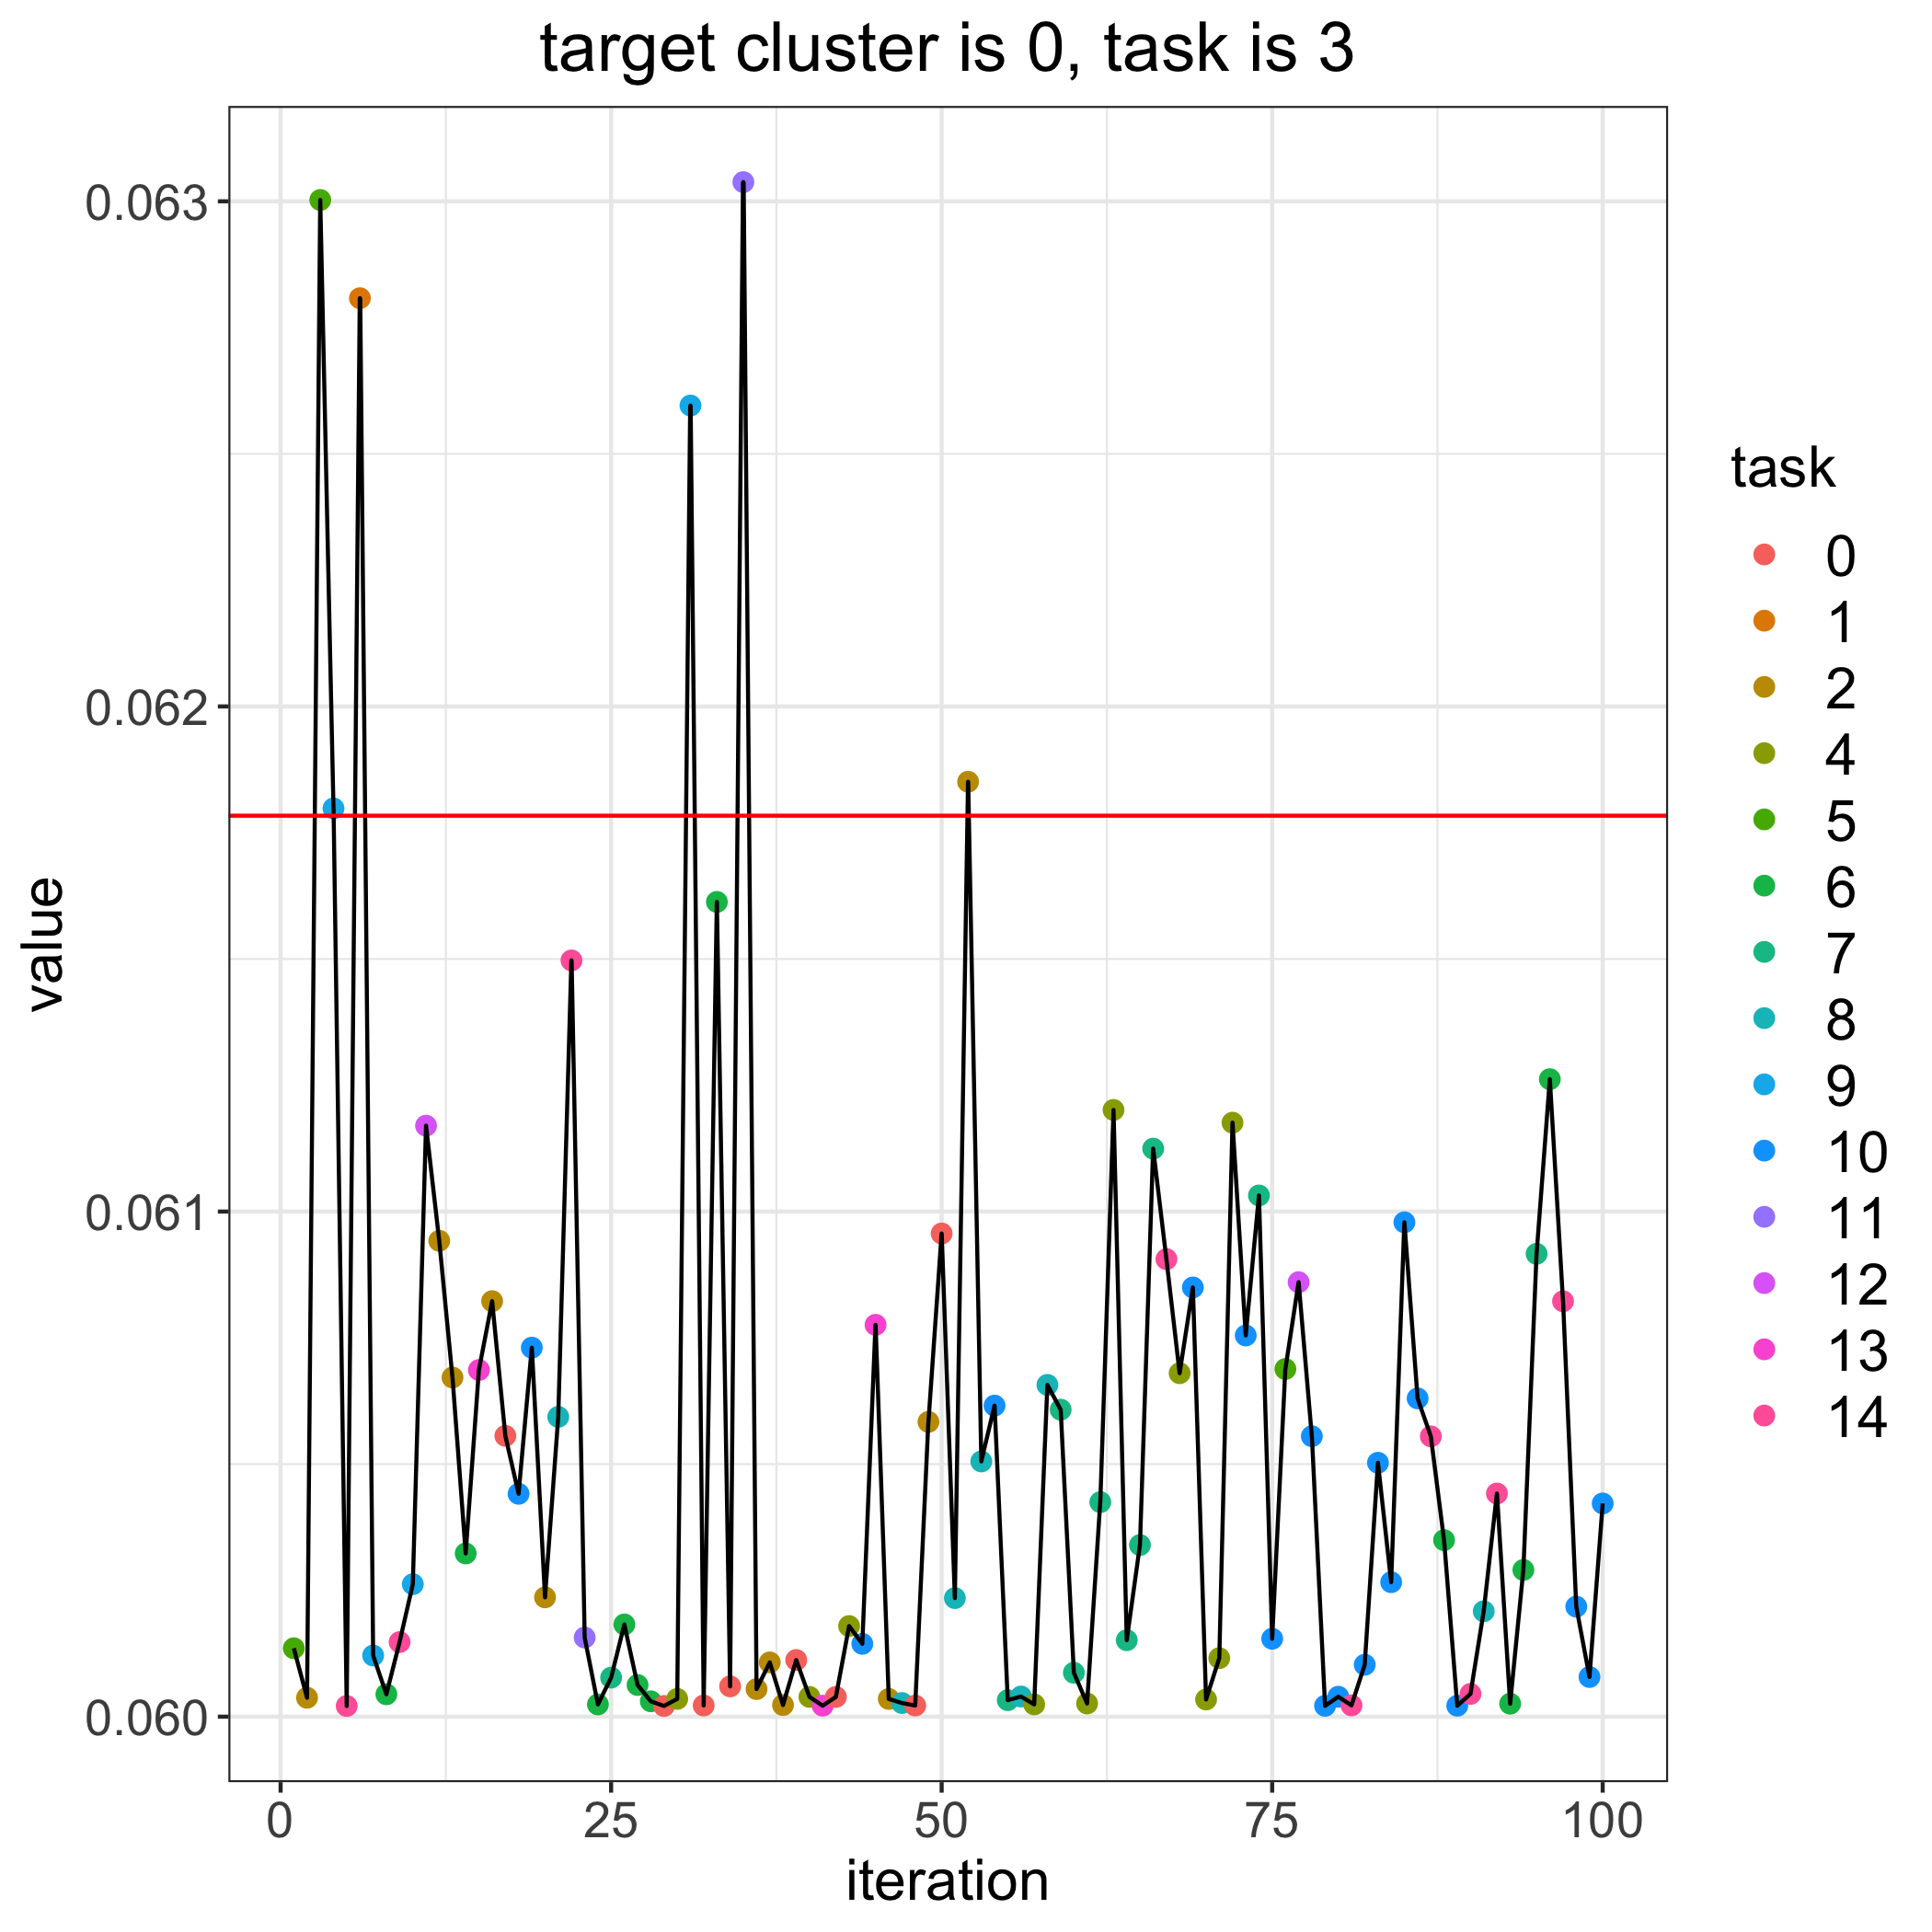

Values plotted in this chart, from the file beside it:
, losses, bandit_selects
0, 0.06178, 
1, 0.06014, 5.0
2, 0.06004, 2.0
3, 0.063, 5.0
4, 0.0618, 9.0
5, 0.06002, 14.0
6, 0.06281, 1.0
7, 0.06012, 9.0
8, 0.06004, 6.0
9, 0.06015, 14.0
10, 0.06026, 9.0
11, 0.06117, 12.0
12, 0.06094, 2.0
13, 0.06067, 2.0
14, 0.06032, 6.0
15, 0.06069, 13.0
16, 0.06082, 2.0
17, 0.06056, 0.0
18, 0.06044, 10.0
19, 0.06073, 10.0
20, 0.06024, 2.0
21, 0.06059, 8.0
22, 0.0615, 14.0
23, 0.06016, 11.0
24, 0.06002, 6.0
25, 0.06008, 7.0
26, 0.06018, 6.0
27, 0.06006, 6.0
28, 0.06003, 6.0
29, 0.06002, 0.0
30, 0.06004, 4.0
31, 0.0626, 9.0
32, 0.06002, 0.0
33, 0.06161, 6.0
34, 0.06006, 0.0
35, 0.06304, 11.0
36, 0.06005, 2.0
37, 0.06011, 2.0
38, 0.06002, 2.0
39, 0.06011, 0.0
40, 0.06004, 4.0
41, 0.06002, 13.0
42, 0.06004, 0.0
43, 0.06018, 4.0
44, 0.06014, 10.0
45, 0.06078, 13.0
46, 0.06004, 2.0
47, 0.06003, 8.0
48, 0.06002, 0.0
49, 0.06058, 2.0
50, 0.06096, 0.0
51, 0.06023, 8.0
52, 0.06185, 2.0
53, 0.06051, 8.0
54, 0.06062, 10.0
55, 0.06003, 7.0
56, 0.06004, 8.0
57, 0.06002, 4.0
58, 0.06066, 8.0
59, 0.06061, 7.0
... 41 more rows
